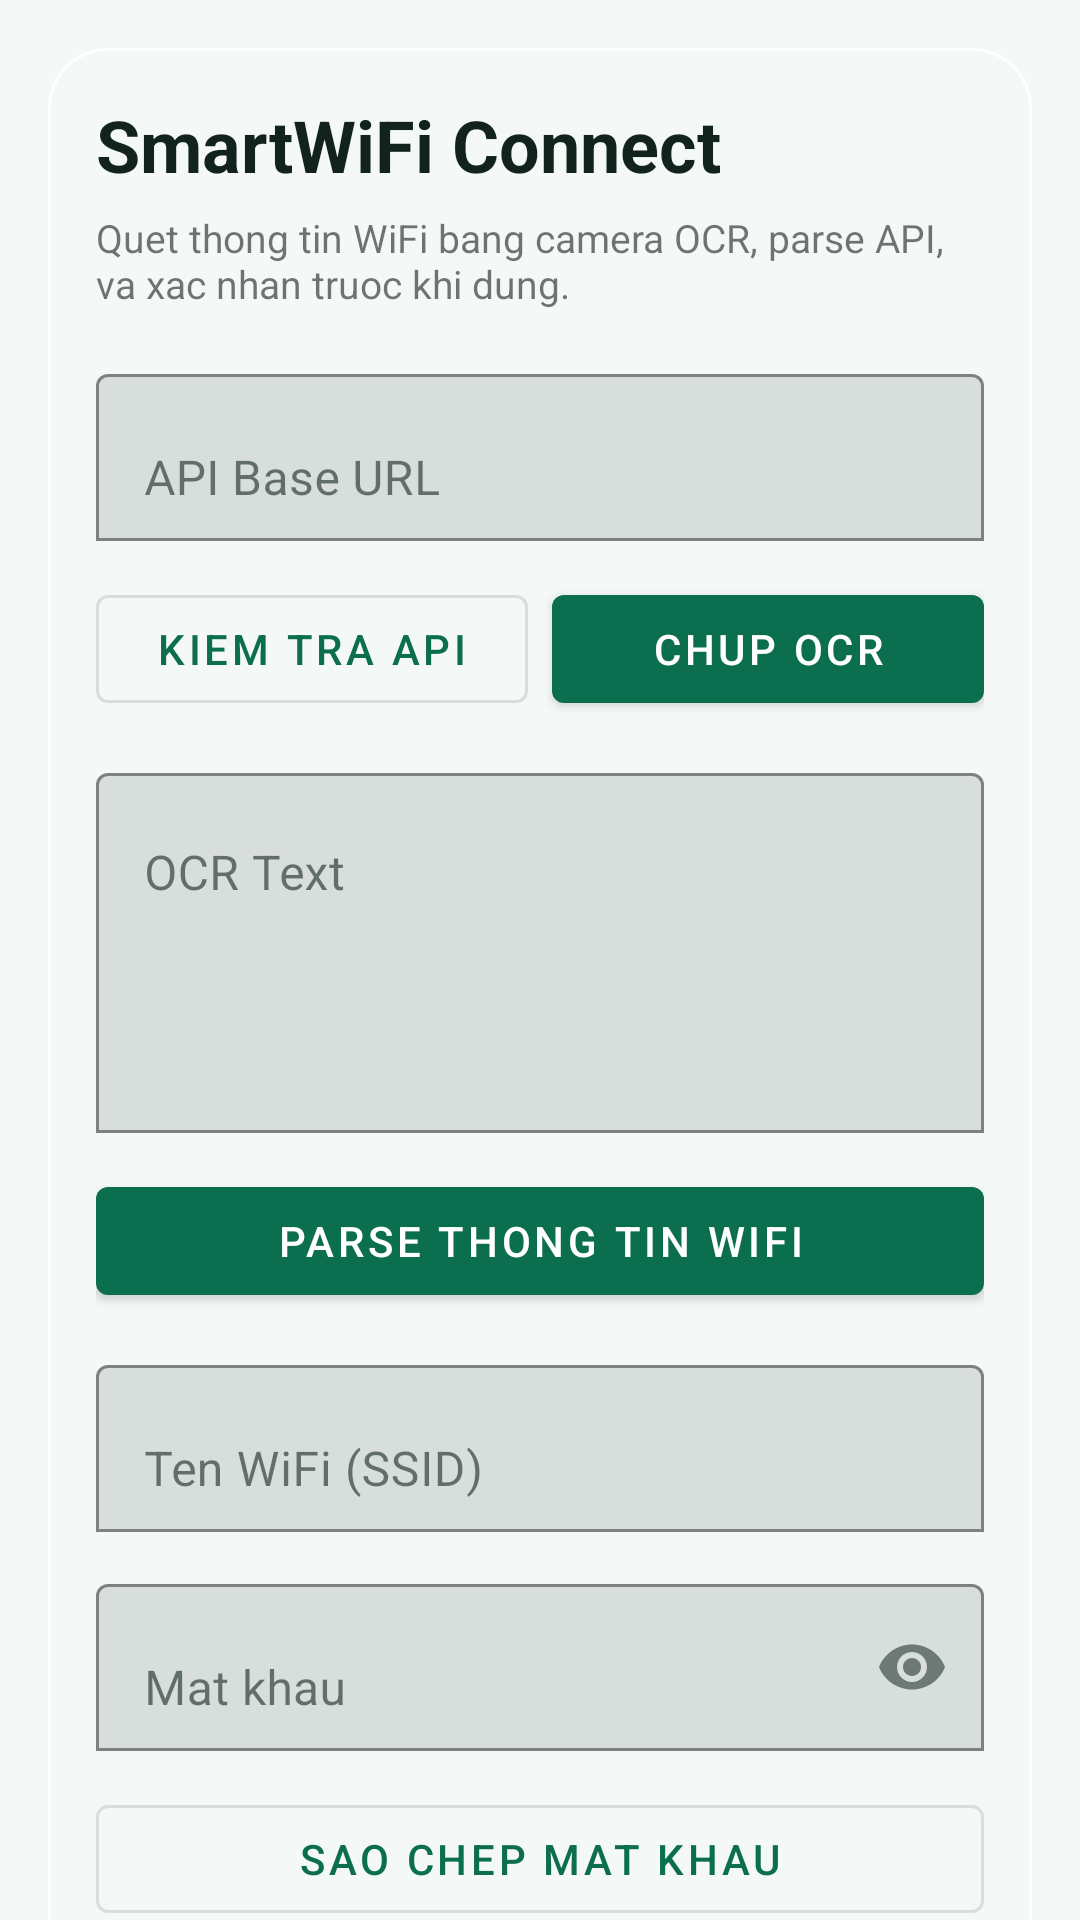

Android layout source for this screen:
<!-- AndroidManifest.xml: application theme Theme.SmartWiFiConnect -->
<!-- res/layout/activity_main.xml -->
<?xml version="1.0" encoding="utf-8"?>
<androidx.core.widget.NestedScrollView xmlns:android="http://schemas.android.com/apk/res/android"
    xmlns:app="http://schemas.android.com/apk/res-auto"
    xmlns:tools="http://schemas.android.com/tools"
    android:layout_width="match_parent"
    android:layout_height="match_parent"
    android:background="@color/surfaceColor"
    tools:context=".MainActivity">

    <LinearLayout
        android:layout_width="match_parent"
        android:layout_height="wrap_content"
        android:layout_margin="16dp"
        android:orientation="vertical">

        <com.google.android.material.card.MaterialCardView
            android:layout_width="match_parent"
            android:layout_height="wrap_content"
            app:cardBackgroundColor="@color/cardColor"
            app:cardCornerRadius="20dp"
            app:cardElevation="0dp"
            app:strokeColor="@color/cardStrokeColor"
            app:strokeWidth="1dp">

            <LinearLayout
                android:layout_width="match_parent"
                android:layout_height="wrap_content"
                android:orientation="vertical"
                android:padding="16dp">

                <TextView
                    android:layout_width="wrap_content"
                    android:layout_height="wrap_content"
                    android:text="@string/title_app"
                    android:textColor="@color/textPrimary"
                    android:textSize="24sp"
                    android:textStyle="bold" />

                <TextView
                    android:layout_width="wrap_content"
                    android:layout_height="wrap_content"
                    android:layout_marginTop="6dp"
                    android:text="@string/subtitle_app"
                    android:textColor="@color/textSecondary"
                    android:textSize="13sp" />

                <com.google.android.material.textfield.TextInputLayout
                    android:layout_width="match_parent"
                    android:layout_height="wrap_content"
                    android:layout_marginTop="16dp"
                    android:hint="@string/hint_api_base_url"
                    app:boxBackgroundMode="outline"
                    app:boxStrokeColor="@color/brandPrimary"
                    app:hintTextColor="@color/textSecondary">

                    <com.google.android.material.textfield.TextInputEditText
                        android:id="@+id/edtBaseUrl"
                        android:layout_width="match_parent"
                        android:layout_height="wrap_content"
                        android:inputType="textUri"
                        android:maxLines="1"
                        android:textColor="@color/textPrimary"
                        android:textColorHint="@color/textSecondary" />
                </com.google.android.material.textfield.TextInputLayout>

                <LinearLayout
                    android:layout_width="match_parent"
                    android:layout_height="wrap_content"
                    android:layout_marginTop="12dp"
                    android:gravity="center_vertical"
                    android:orientation="horizontal">

                    <com.google.android.material.button.MaterialButton
                        android:id="@+id/btnCheckApi"
                        style="@style/Widget.MaterialComponents.Button.OutlinedButton"
                        android:layout_width="0dp"
                        android:layout_height="wrap_content"
                        android:layout_weight="1"
                        android:text="@string/action_check_api" />

                    <com.google.android.material.button.MaterialButton
                        android:id="@+id/btnCapture"
                        android:layout_width="0dp"
                        android:layout_height="wrap_content"
                        android:layout_marginStart="8dp"
                        android:layout_weight="1"
                        android:text="@string/action_capture_ocr" />
                </LinearLayout>

                <com.google.android.material.textfield.TextInputLayout
                    android:layout_width="match_parent"
                    android:layout_height="wrap_content"
                    android:layout_marginTop="12dp"
                    android:hint="@string/hint_ocr_text"
                    app:boxBackgroundMode="outline"
                    app:boxStrokeColor="@color/brandPrimary"
                    app:hintTextColor="@color/textSecondary">

                    <com.google.android.material.textfield.TextInputEditText
                        android:id="@+id/edtOcrText"
                        android:layout_width="match_parent"
                        android:layout_height="120dp"
                        android:gravity="top"
                        android:inputType="textMultiLine"
                        android:maxLines="6"
                        android:textColor="@color/textPrimary"
                        android:textColorHint="@color/textSecondary" />
                </com.google.android.material.textfield.TextInputLayout>

                <com.google.android.material.button.MaterialButton
                    android:id="@+id/btnParse"
                    android:layout_width="match_parent"
                    android:layout_height="wrap_content"
                    android:layout_marginTop="12dp"
                    android:text="@string/action_parse_wifi" />

                <com.google.android.material.textfield.TextInputLayout
                    android:layout_width="match_parent"
                    android:layout_height="wrap_content"
                    android:layout_marginTop="12dp"
                    android:hint="@string/hint_ssid"
                    app:boxBackgroundMode="outline"
                    app:boxStrokeColor="@color/brandPrimary"
                    app:hintTextColor="@color/textSecondary">

                    <com.google.android.material.textfield.TextInputEditText
                        android:id="@+id/edtSsid"
                        android:layout_width="match_parent"
                        android:layout_height="wrap_content"
                        android:inputType="text"
                        android:maxLines="1"
                        android:textColor="@color/textPrimary"
                        android:textColorHint="@color/textSecondary" />
                </com.google.android.material.textfield.TextInputLayout>

                <com.google.android.material.textfield.TextInputLayout
                    android:layout_width="match_parent"
                    android:layout_height="wrap_content"
                    android:layout_marginTop="12dp"
                    android:hint="@string/hint_password"
                    app:boxBackgroundMode="outline"
                    app:boxStrokeColor="@color/brandPrimary"
                    app:endIconMode="password_toggle"
                    app:hintTextColor="@color/textSecondary">

                    <com.google.android.material.textfield.TextInputEditText
                        android:id="@+id/edtPassword"
                        android:layout_width="match_parent"
                        android:layout_height="wrap_content"
                        android:inputType="textPassword"
                        android:maxLines="1"
                        android:textColor="@color/textPrimary"
                        android:textColorHint="@color/textSecondary" />
                </com.google.android.material.textfield.TextInputLayout>

                <com.google.android.material.button.MaterialButton
                    android:id="@+id/btnCopyPassword"
                    style="@style/Widget.MaterialComponents.Button.OutlinedButton"
                    android:layout_width="match_parent"
                    android:layout_height="wrap_content"
                    android:layout_marginTop="12dp"
                    android:text="@string/action_copy_password" />

                <ProgressBar
                    android:id="@+id/progress"
                    style="@style/Widget.AppCompat.ProgressBar"
                    android:layout_width="wrap_content"
                    android:layout_height="wrap_content"
                    android:layout_gravity="center_horizontal"
                    android:contentDescription="@string/cd_loading"
                    android:layout_marginTop="10dp"
                    android:visibility="gone" />

                <TextView
                    android:id="@+id/tvStatus"
                    android:layout_width="match_parent"
                    android:layout_height="wrap_content"
                    android:layout_marginTop="12dp"
                    android:textColor="@color/textPrimary"
                    android:textSize="14sp"
                    tools:text="San sang" />

                <TextView
                    android:id="@+id/tvSource"
                    android:layout_width="match_parent"
                    android:layout_height="wrap_content"
                    android:layout_marginTop="4dp"
                    android:textColor="@color/textSecondary"
                    android:textSize="12sp"
                    tools:text="Nguon parse: wifi_qr" />

                <TextView
                    android:id="@+id/tvConfidence"
                    android:layout_width="match_parent"
                    android:layout_height="wrap_content"
                    android:layout_marginTop="2dp"
                    android:textColor="@color/textSecondary"
                    android:textSize="12sp"
                    tools:text="Do tin cay: 85%" />
            </LinearLayout>
        </com.google.android.material.card.MaterialCardView>
    </LinearLayout>
</androidx.core.widget.NestedScrollView>
<!-- resources referenced by this layout -->
<resources>
  <color name="brandPrimary">#0B6E4F</color>
  <color name="surfaceColor">#F4F8F7</color>
  <color name="textPrimary">#12231D</color>
  <string name="action_capture_ocr">Chup OCR</string>
  <string name="action_check_api">Kiem tra API</string>
  <string name="action_copy_password">Sao chep mat khau</string>
  <string name="action_parse_wifi">Parse thong tin WiFi</string>
  <string name="cd_loading">Dang xu ly, vui long doi</string>
  <string name="hint_api_base_url">API Base URL</string>
  <string name="hint_ocr_text">OCR Text</string>
  <string name="hint_password">Mat khau</string>
  <string name="hint_ssid">Ten WiFi (SSID)</string>
  <string name="subtitle_app">Quet thong tin WiFi bang camera OCR, parse API, va xac nhan truoc khi dung.</string>
  <string name="title_app">SmartWiFi Connect</string>
  <style name="Theme.SmartWiFiConnect" parent="Theme.MaterialComponents.DayNight.NoActionBar">
          <item name="colorPrimary">@color/brandPrimary</item>
          <item name="colorPrimaryVariant">@color/brandPrimaryDark</item>
          <item name="colorOnPrimary">@color/white</item>
          <item name="colorSecondary">@color/brandSecondary</item>
          <item name="colorSecondaryVariant">@color/brandPrimaryDark</item>
          <item name="colorOnSecondary">@color/brandPrimaryDark</item>
          <item name="colorSurface">@color/surfaceColor</item>
          <item name="colorOnSurface">@color/textPrimary</item>
          <item name="android:statusBarColor">@color/brandPrimaryDark</item>
          <item name="android:navigationBarColor">@color/surfaceColor</item>
      </style>
  <color name="brandPrimaryDark">#074C37</color>
  <color name="white">#FFFFFFFF</color>
  <color name="brandSecondary">#D9F4EC</color>
</resources>
